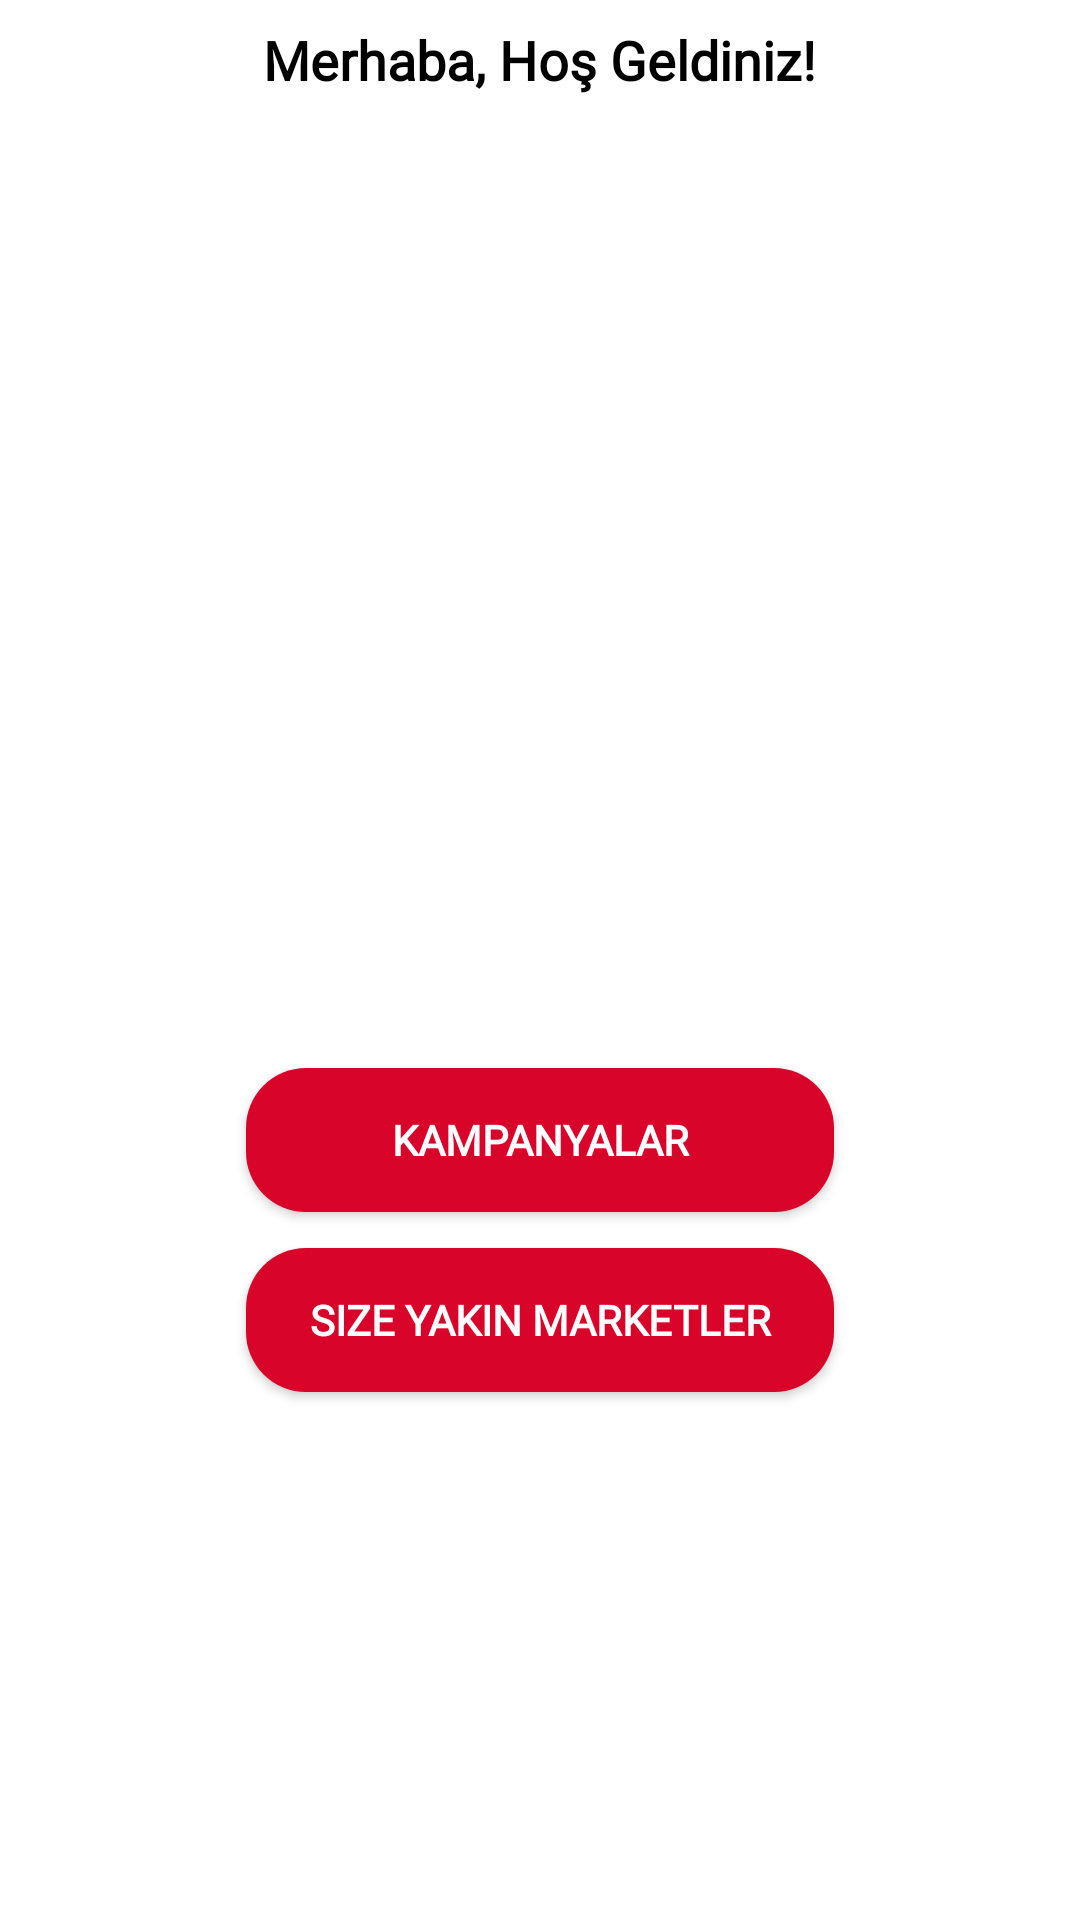

Produce the Android XML layout that renders to this screen, including the resource entries it uses.
<!-- AndroidManifest.xml: application theme Theme.Sepetim -->
<!-- res/layout/fragment_home.xml -->
<?xml version="1.0" encoding="utf-8"?>
<FrameLayout xmlns:android="http://schemas.android.com/apk/res/android"
    xmlns:tools="http://schemas.android.com/tools"
    android:layout_width="match_parent"
    android:layout_height="match_parent"
    xmlns:app="http://schemas.android.com/apk/res-auto"
    tools:context=".HomeFragment"
    android:background="@color/white">

    <TextView
        android:id="@+id/text"
        android:layout_width="wrap_content"
        android:layout_height="wrap_content"
        android:layout_marginBottom="300dp"
        android:layout_gravity="center"
        android:gravity="center"
        android:textSize="18dp"
        android:text="Merhaba, Hoş Geldiniz!"
        android:textColor="@color/black"
        android:textStyle="bold"
        android:fontFamily="@font/fredoka">
    </TextView>


    <Button
        android:id="@+id/kampanya"
        android:layout_width="196dp"
        android:layout_height="wrap_content"
        android:layout_gravity="center"
        android:layout_marginTop="60dp"
        android:background="@drawable/buton"
        android:text="Kampanyalar"
        android:textColor="@color/white"
        android:textStyle="bold"
        android:fontFamily="@font/fredoka"></Button>

    <Button
        android:id="@+id/yakinMarket"
        android:layout_width="196dp"
        android:layout_height="wrap_content"
        android:layout_gravity="center"
        android:layout_marginTop="120dp"
        android:background="@drawable/buton"
        android:text="Size Yakın Marketler"
        android:textColor="@color/white"
        android:textStyle="bold"
        android:fontFamily="@font/fredoka"></Button>

</FrameLayout>
<!-- resources referenced by this layout -->
<resources>
  <color name="black">#FF000000</color>
  <color name="white">#FFFFFFFF</color>
  <!-- drawable buton (drawable) -->
  <?xml version="1.0" encoding="utf-8"?>
  <shape xmlns:android="http://schemas.android.com/apk/res/android">
      <solid android:color="@color/kirmizi"/>
      <corners android:radius="20dp"/>
  </shape>
  <style name="Theme.Sepetim" parent="Theme.AppCompat.DayNight.DarkActionBar">
          
          <item name="colorPrimary">@color/kirmizi</item>
          <item name="colorPrimaryVariant">@color/kirmizi</item>
          <item name="colorOnPrimary">@color/kirmizi</item>
          
          <item name="colorSecondary">@color/teal_200</item>
          <item name="colorSecondaryVariant">@color/teal_700</item>
          <item name="colorOnSecondary">@color/black</item>
          
          <item name="android:statusBarColor" tools:targetApi="l">?attr/colorPrimaryVariant</item>
          
  
          <item name="windowNoTitle">true</item>
          <item name="windowActionBar">false</item>
  
      </style>
  <color name="kirmizi">#d90429</color>
  <color name="teal_200">#FF03DAC5</color>
  <color name="teal_700">#FF018786</color>
</resources>
